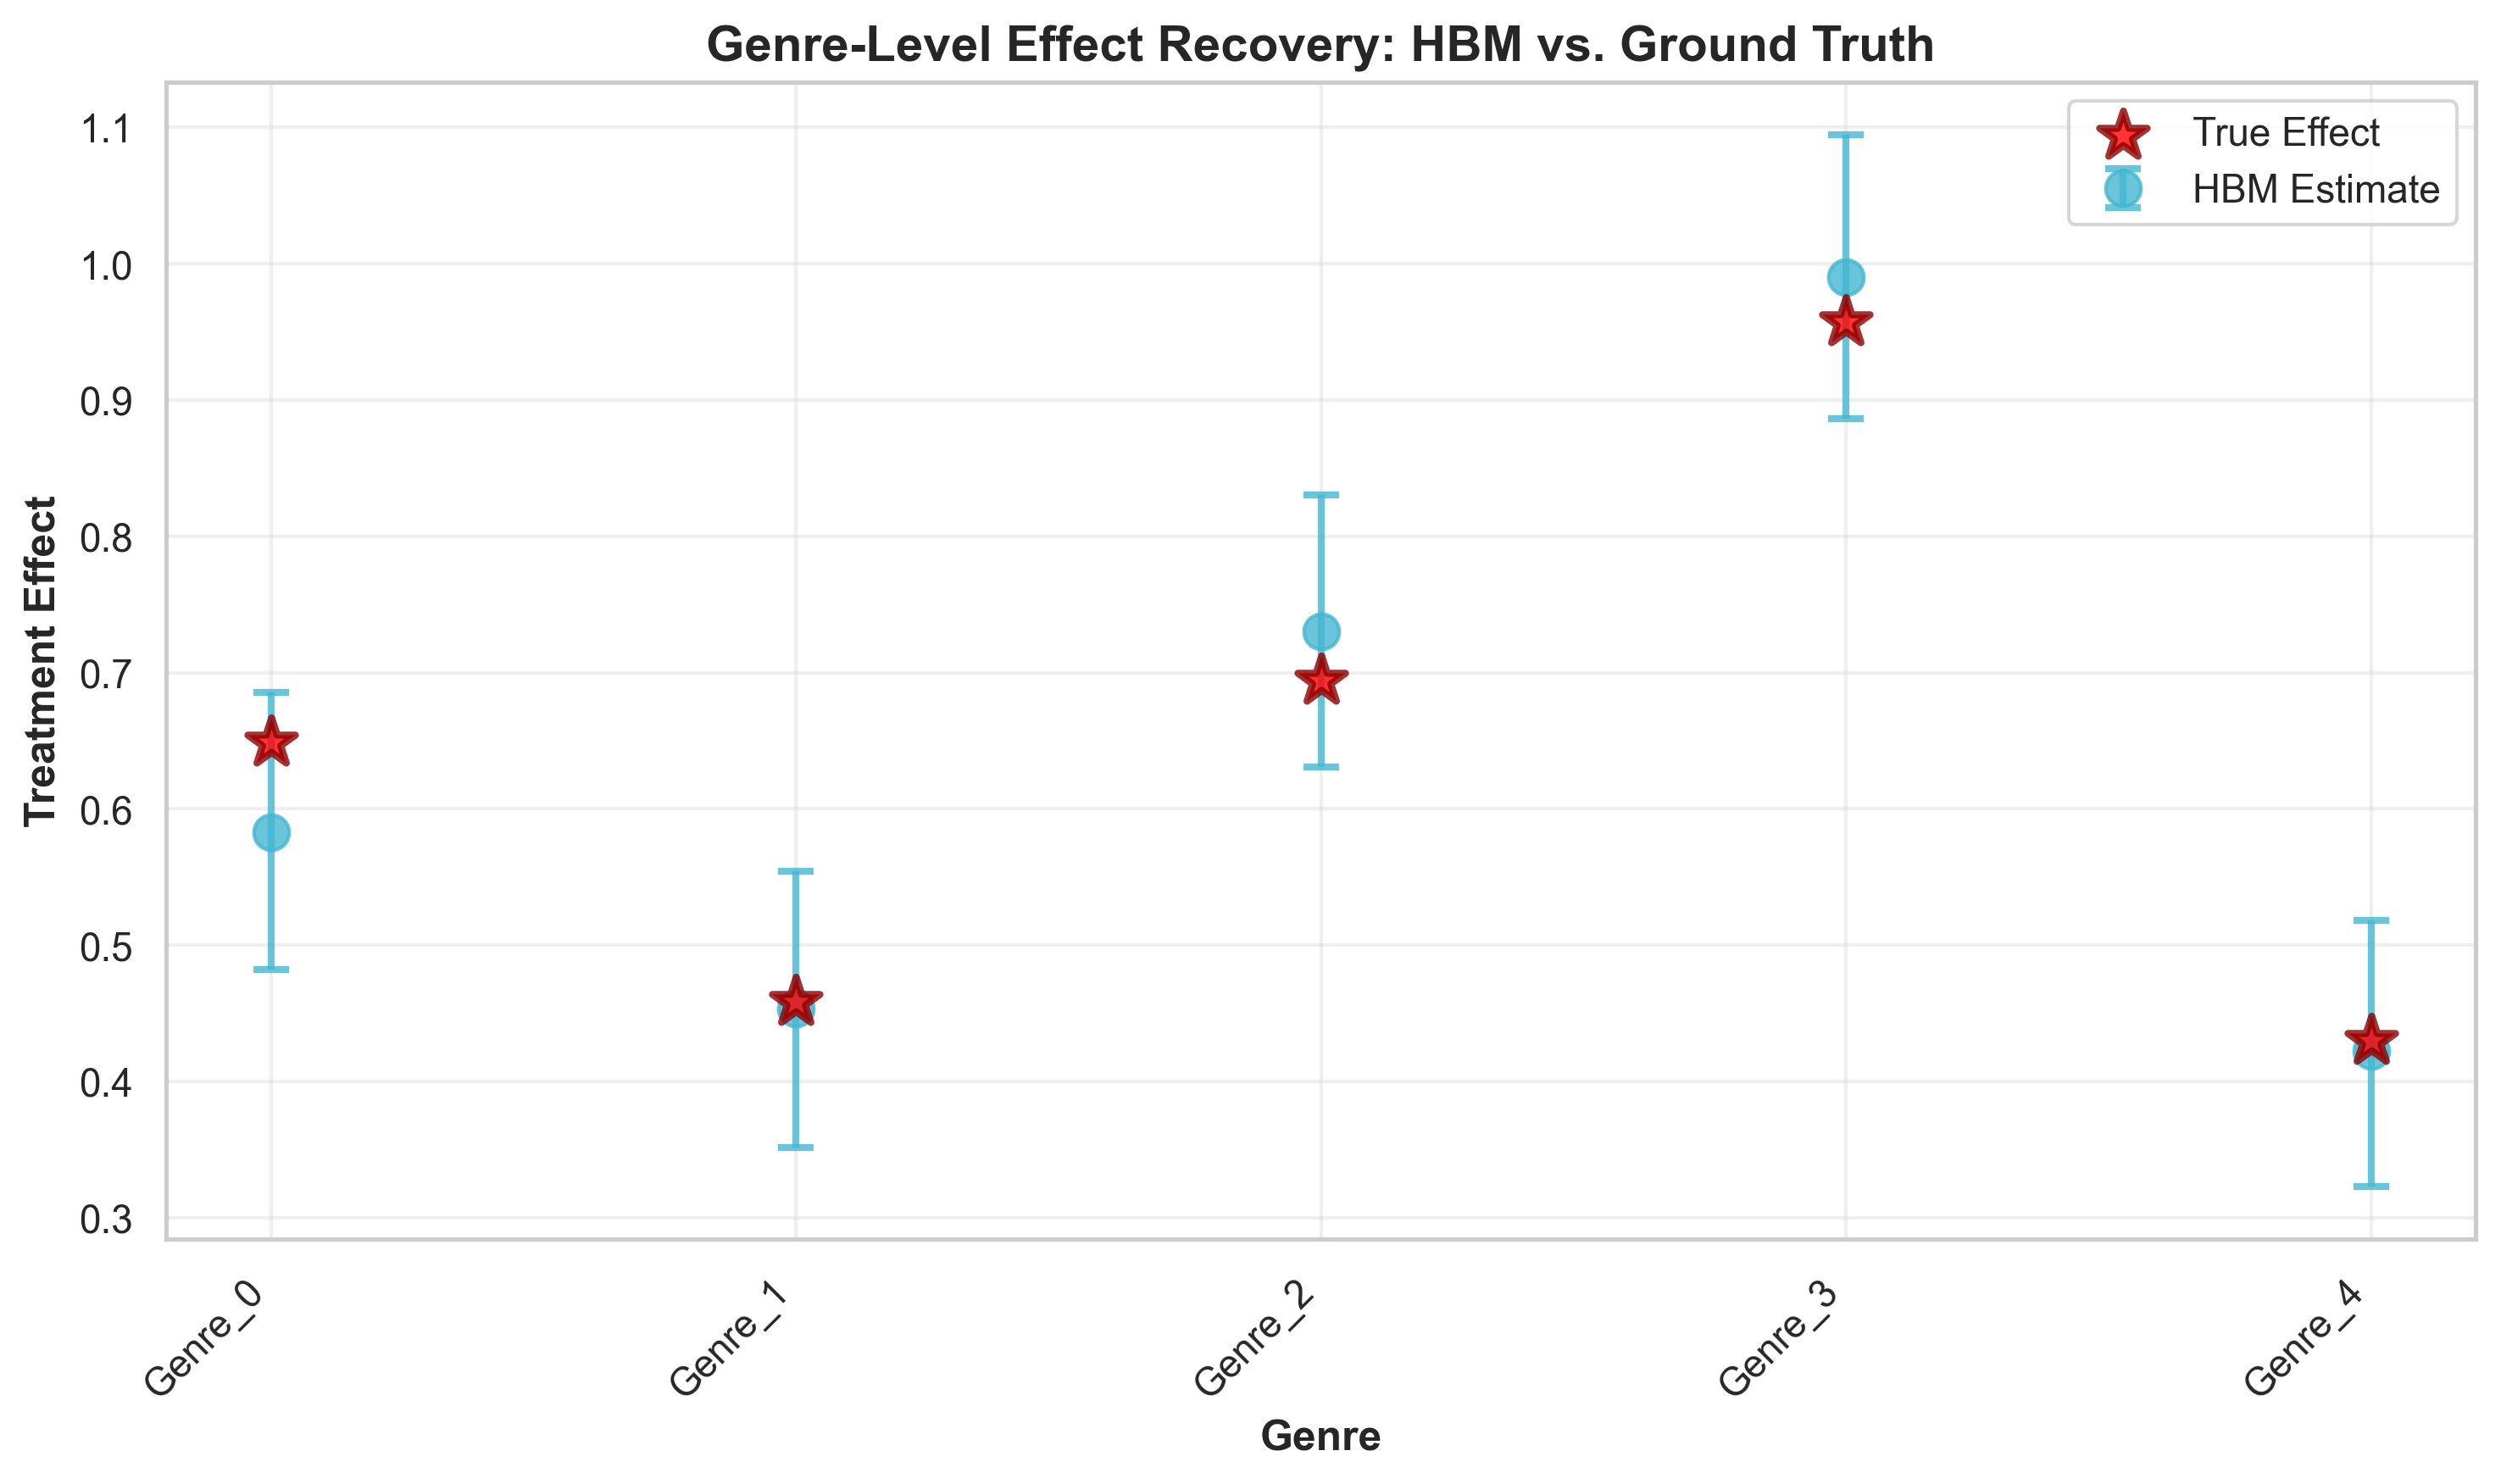

The file beside this chart, header and first rows:
genre, true_effect, estimated_effect, posterior_sd, ci_lower, ci_upper, error, abs_error, covered
Genre_0, 0.649, 0.5828, 0.05256, 0.4822, 0.6853, -0.06622, 0.06622, True
Genre_1, 0.4585, 0.4533, 0.05152, 0.3512, 0.5544, -0.005205, 0.005205, True
Genre_2, 0.6943, 0.7305, 0.05077, 0.6308, 0.8304, 0.03619, 0.03619, True
Genre_3, 0.9569, 0.9902, 0.05307, 0.8866, 1.095, 0.0333, 0.0333, True
Genre_4, 0.4298, 0.4223, 0.0504, 0.3231, 0.5181, -0.007409, 0.007409, True
